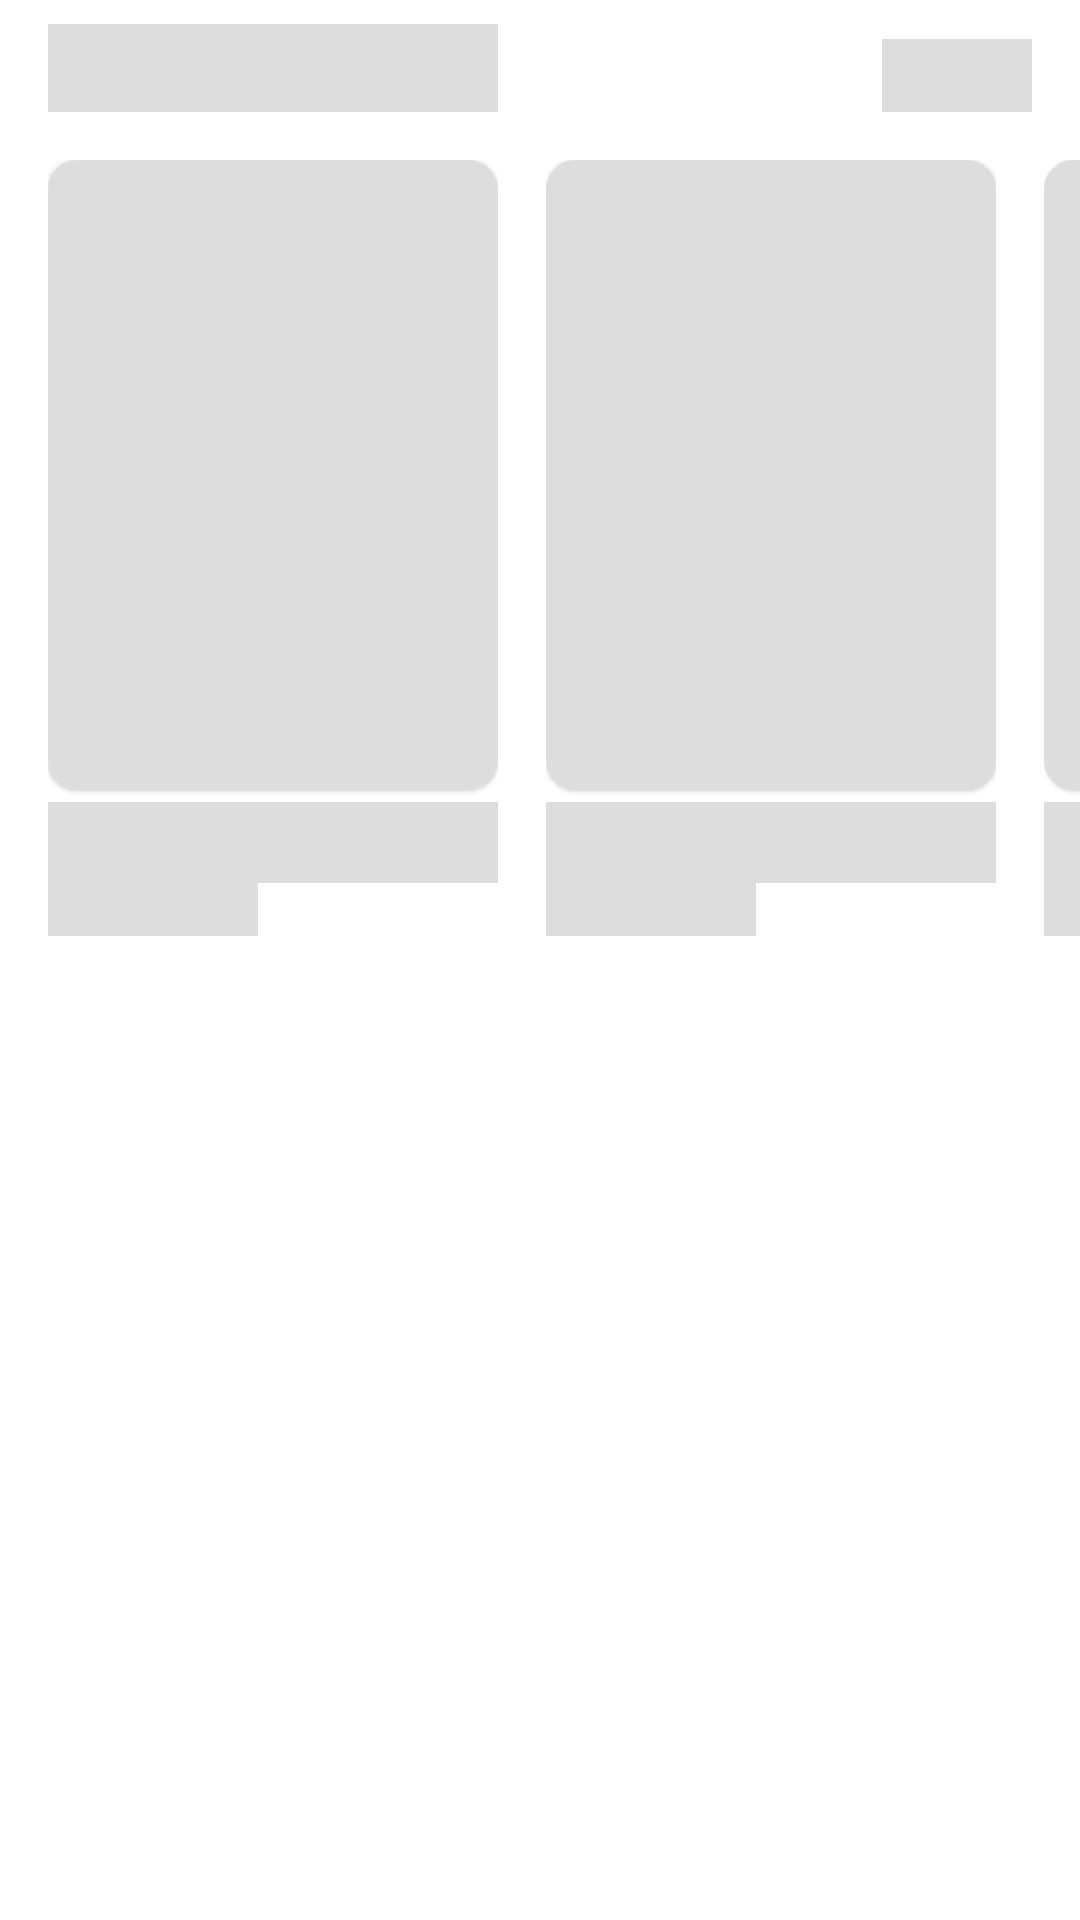

Write the Android layout XML for this screen, with the resource values it uses.
<!-- AndroidManifest.xml: application theme Theme.Manime -->
<!-- res/layout/loading_rv_placeholder.xml -->
<?xml version="1.0" encoding="utf-8"?>
<androidx.constraintlayout.widget.ConstraintLayout xmlns:android="http://schemas.android.com/apk/res/android"
    android:layout_width="match_parent"
    android:layout_height="wrap_content"
    android:paddingBottom="8dp"
    xmlns:app="http://schemas.android.com/apk/res-auto">

    <TextView
        android:id="@+id/top_airing_text"
        android:layout_width="150dp"
        android:layout_height="wrap_content"
        android:layout_marginStart="16dp"
        android:layout_marginTop="8dp"
        android:background="#DDDDDD"
        android:textAppearance="@style/TextAppearance.AppCompat.Large"
        android:textStyle="bold"
        app:layout_constraintStart_toStartOf="parent"
        app:layout_constraintTop_toTopOf="parent" />

    <TextView
        android:id="@+id/more_airing"
        android:layout_width="50dp"
        android:layout_height="wrap_content"
        android:layout_marginEnd="16dp"
        android:background="#DDDDDD"
        android:textAppearance="@style/TextAppearance.AppCompat.Medium"
        app:layout_constraintBottom_toBottomOf="@+id/top_airing_text"
        app:layout_constraintEnd_toEndOf="parent" />

    <HorizontalScrollView
        android:layout_width="match_parent"
        android:layout_height="wrap_content"
        android:layout_marginTop="16dp"
        android:scrollbars="none"
        android:paddingHorizontal="8dp"
        android:clipToPadding="false"
        app:layout_constraintEnd_toEndOf="parent"
        app:layout_constraintStart_toStartOf="parent"
        app:layout_constraintTop_toBottomOf="@+id/top_airing_text">

        <LinearLayout
            android:layout_width="wrap_content"
            android:layout_height="wrap_content"
            android:orientation="horizontal">

            <include
                android:layout_width="150dp"
                android:layout_marginHorizontal="8dp"
                android:layout_height="wrap_content"
                layout="@layout/item_list_placeholder" />
            <include
                android:layout_width="150dp"
                android:layout_marginHorizontal="8dp"
                android:layout_height="wrap_content"
                layout="@layout/item_list_placeholder" />
            <include
                android:layout_width="150dp"
                android:layout_marginHorizontal="8dp"
                android:layout_height="wrap_content"
                layout="@layout/item_list_placeholder" />
            <include
                android:layout_width="150dp"
                android:layout_marginHorizontal="8dp"
                android:layout_height="wrap_content"
                layout="@layout/item_list_placeholder" />
            <include
                android:layout_width="150dp"
                android:layout_marginHorizontal="8dp"
                android:layout_height="wrap_content"
                layout="@layout/item_list_placeholder" />

        </LinearLayout>

    </HorizontalScrollView>


</androidx.constraintlayout.widget.ConstraintLayout>
<!-- res/layout/item_list_placeholder.xml (included above) -->
<?xml version="1.0" encoding="utf-8"?>
<LinearLayout android:layout_width="150dp"
    android:layout_height="wrap_content"
    xmlns:app="http://schemas.android.com/apk/res-auto"
    android:layout_marginHorizontal="8dp"
    android:orientation="vertical"
    xmlns:android="http://schemas.android.com/apk/res/android">

    <com.google.android.material.card.MaterialCardView
        android:layout_width="match_parent"
        android:layout_height="210dp"
        app:cardCornerRadius="10dp">

        <ImageView
            android:id="@+id/poster_image"
            android:layout_width="match_parent"
            android:layout_height="match_parent"
            android:background="#DDDDDD"
            android:contentDescription="@string/poster"
            android:scaleType="centerCrop" />

    </com.google.android.material.card.MaterialCardView>

    <TextView
        android:id="@+id/title"
        android:layout_width="match_parent"
        android:layout_height="wrap_content"
        android:layout_marginTop="4dp"
        android:ellipsize="end"
        android:maxLines="1"
        android:background="#DDDDDD"
        android:textAppearance="@style/TextAppearance.AppCompat.Title" />

    <LinearLayout
        android:layout_width="match_parent"
        android:layout_height="wrap_content"
        android:orientation="horizontal">

        <TextView
            android:layout_width="70dp"
            android:layout_height="wrap_content"
            android:layout_marginEnd="4dp"
            android:background="#DDDDDD"
            android:textSize="13sp" />

    </LinearLayout>

</LinearLayout>
<!-- resources referenced by this layout -->
<resources>
  <string name="poster">Poster</string>
  <style name="Theme.Manime" parent="Theme.MaterialComponents.DayNight.NoActionBar">
          
          <item name="colorPrimary">@color/purple_500</item>
          <item name="colorPrimaryVariant">@color/purple_700</item>
          <item name="colorOnPrimary">@color/white</item>
          
          <item name="colorSecondary">@color/teal_200</item>
          <item name="colorSecondaryVariant">@color/teal_700</item>
          <item name="colorOnSecondary">@color/black</item>
          
          <item name="android:statusBarColor" tools:targetApi="l">#2d3436</item>
          
          <item name="android:actionOverflowButtonStyle">@style/OverFlow</item>
      </style>
  <color name="purple_500">#FF6c5ce7</color>
  <color name="purple_700">#FF6c5ce7</color>
  <color name="white">#FFFFFFFF</color>
  <color name="teal_200">#FF03DAC5</color>
  <color name="teal_700">#FF018786</color>
  <color name="black">#FF000000</color>
  <style name="OverFlow" parent="@android:style/Widget.Holo.ActionButton.Overflow">
          <item name="android:src">@drawable/ic_baseline_filter_list_24</item>
      </style>
</resources>
